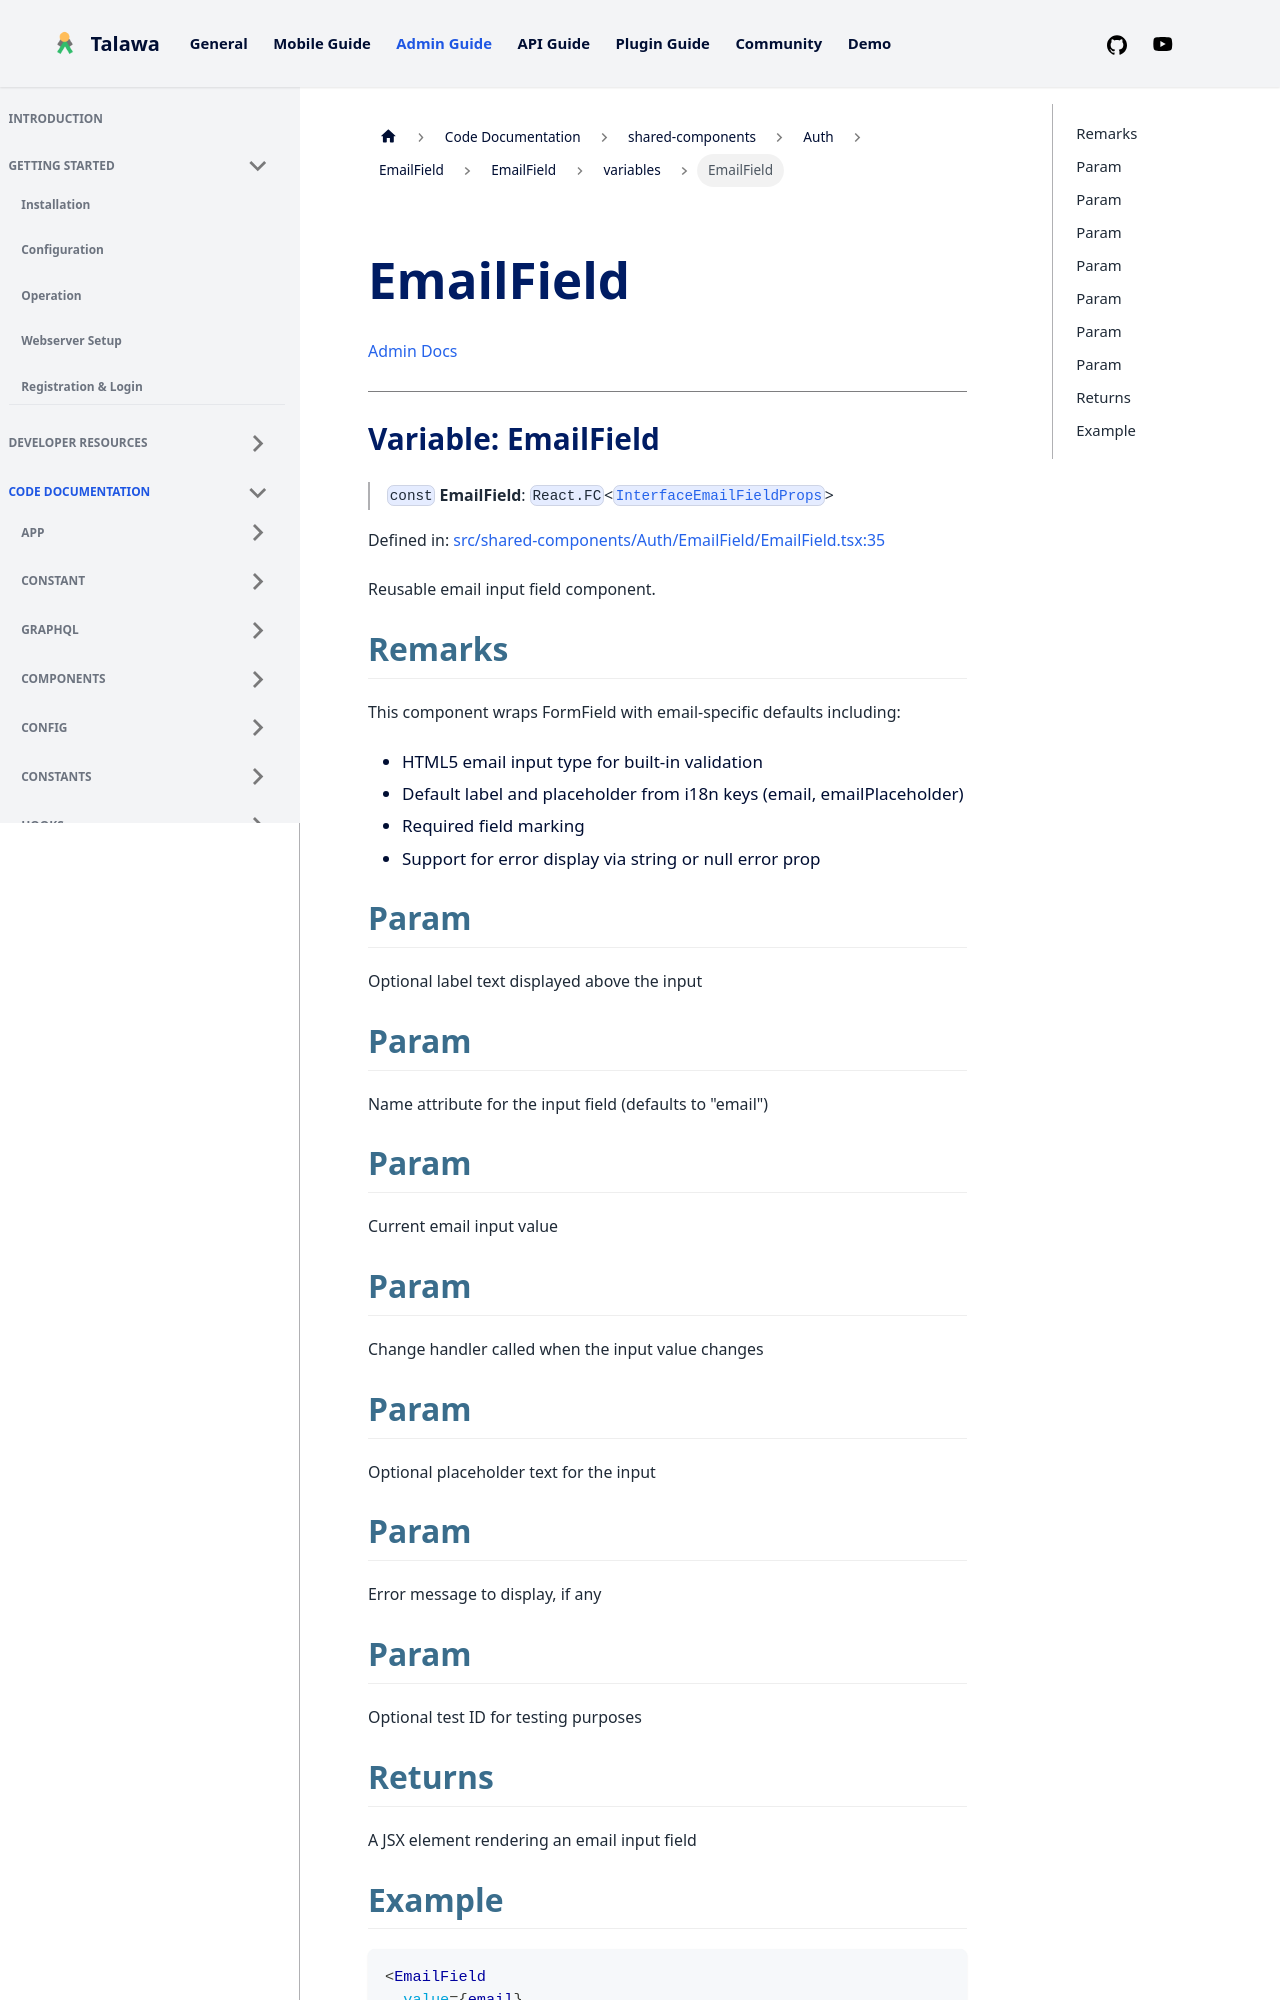

repository: PalisadoesFoundation/talawa-admin · page: docs/auto-docs/shared-components/Auth/EmailField/EmailField/variables/EmailField/index.html · generator: docusaurus

[Admin Docs](/)

***

# Variable: EmailField

> `const` **EmailField**: `React.FC`\<[`InterfaceEmailFieldProps`](../../../../../types/shared-components/Auth/EmailField/interface/interfaces/InterfaceEmailFieldProps.md)\>

Defined in: [src/shared-components/Auth/EmailField/EmailField.tsx:35](https://github.com/PalisadoesFoundation/talawa-admin/blob/main/src/shared-components/Auth/EmailField/EmailField.tsx#L35)

Reusable email input field component.

## Remarks

This component wraps FormField with email-specific defaults including:
- HTML5 email input type for built-in validation
- Default label and placeholder from i18n keys (email, emailPlaceholder)
- Required field marking
- Support for error display via string or null error prop

## Param

Optional label text displayed above the input

## Param

Name attribute for the input field (defaults to "email")

## Param

Current email input value
